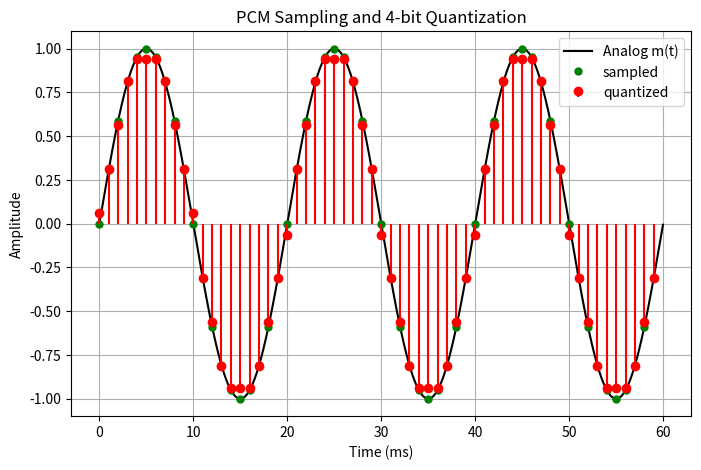
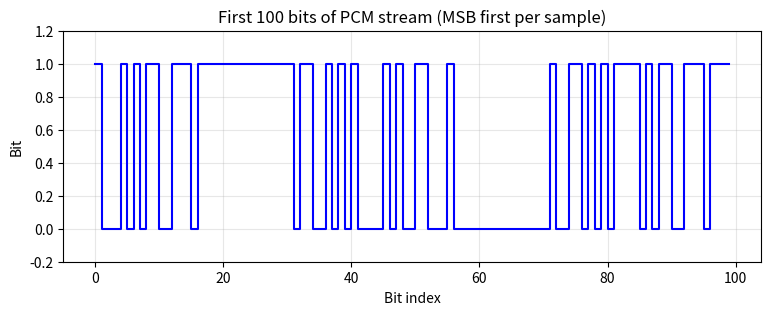
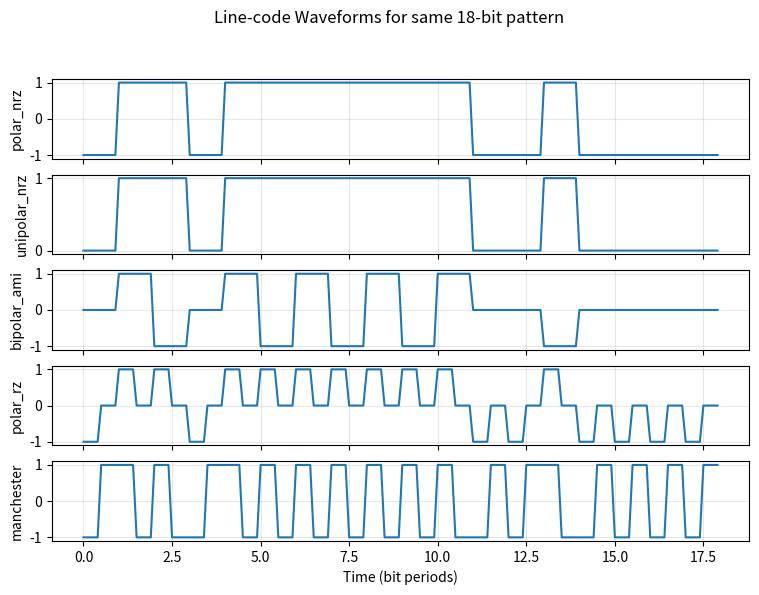
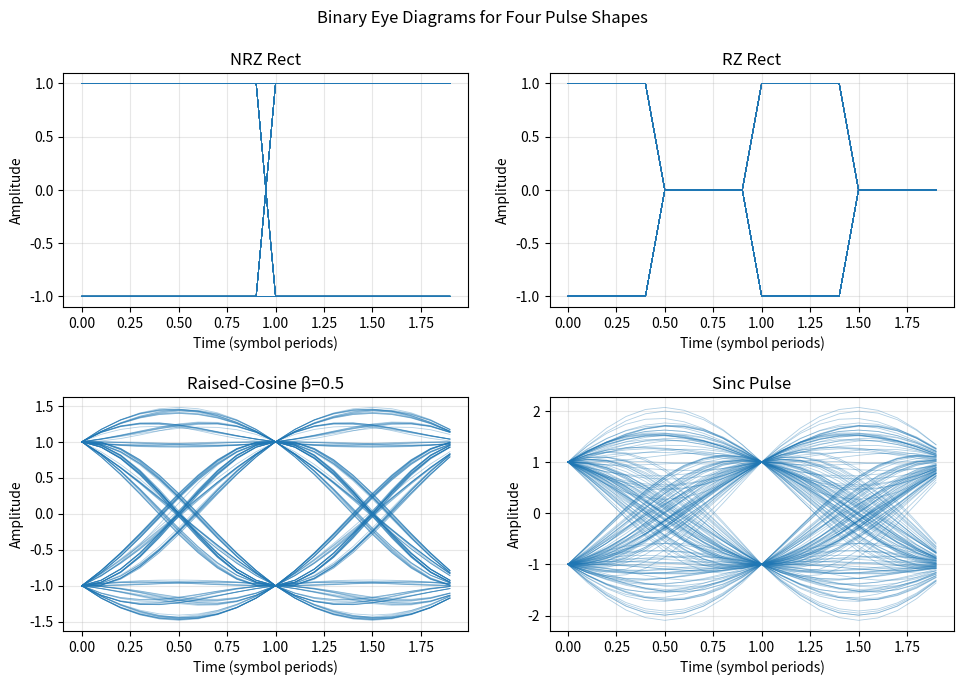
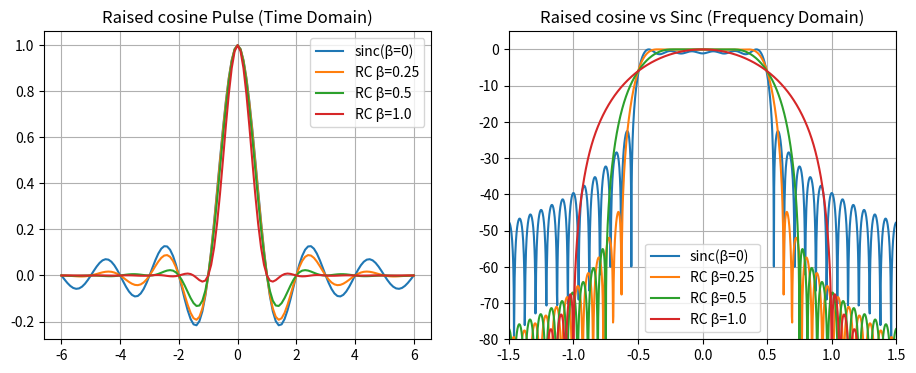
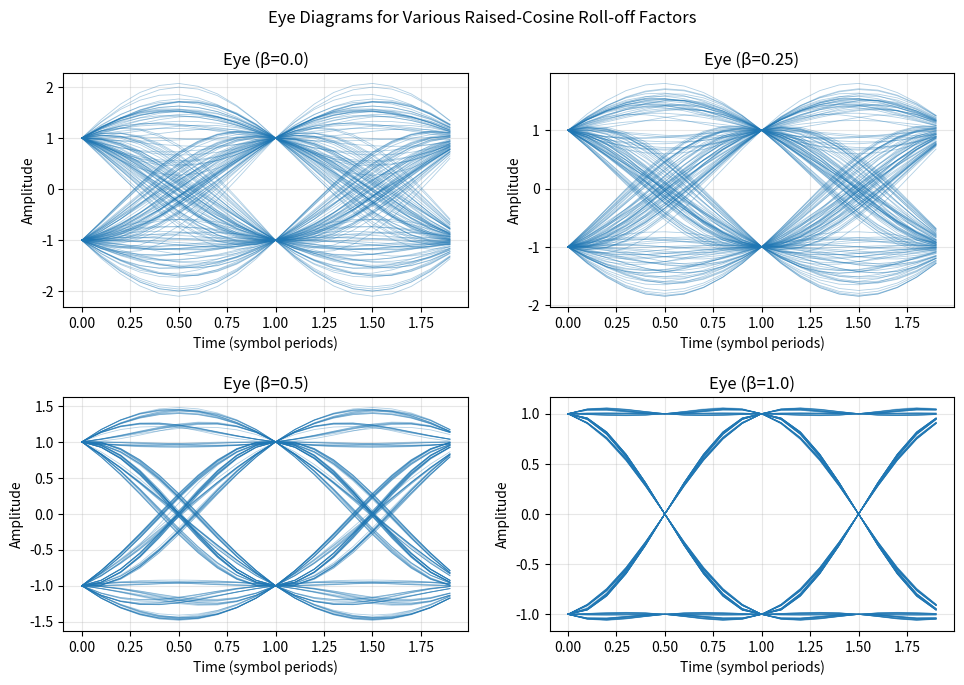
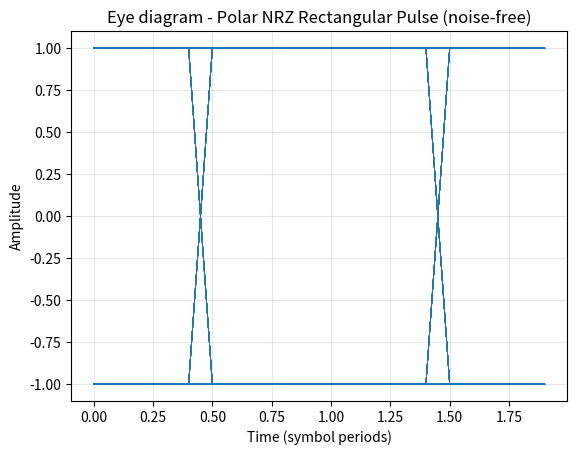
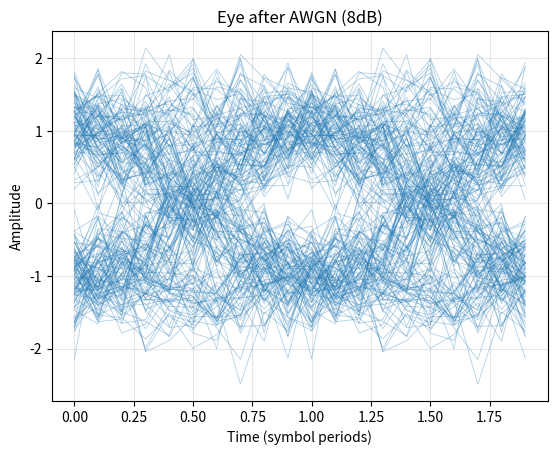
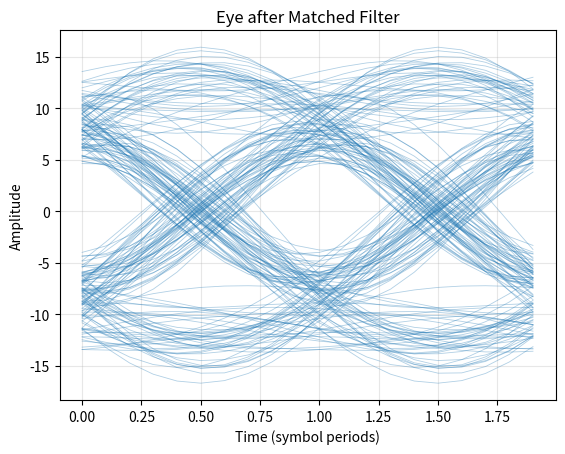
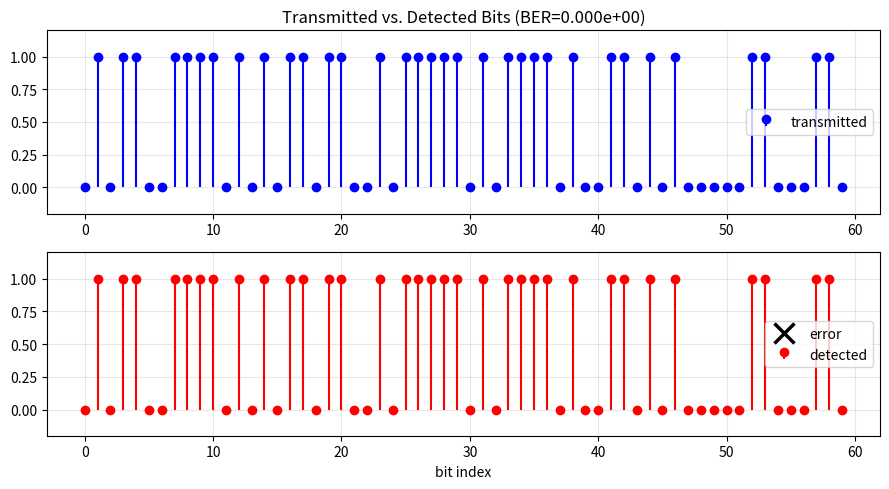
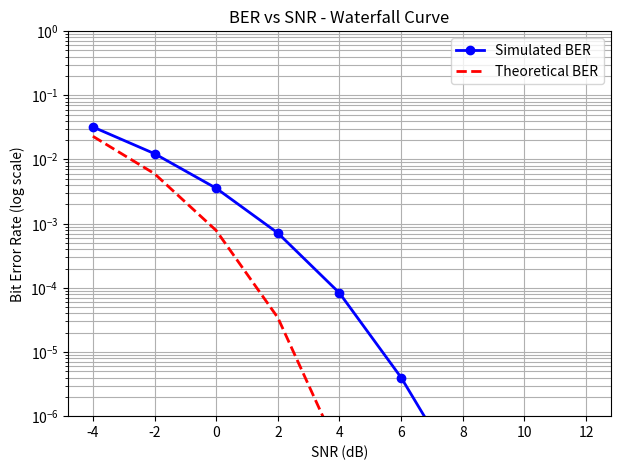

Python code for these plots, in order:
#2024147_AYUSHEE_PCS

import numpy as np
import matplotlib.pyplot as plt
from scipy.special import erfc

#BASIC BUILDING BLOCKS 
def generate_source(freq=50, fs_ct=50000, duration=0.06):
    t = np.arange(0, duration, 1/fs_ct)
    x = np.sin(2*np.pi*freq*t)
    return t, x

def sample_quantize(x, fs_ct, fs_sample, n_bits):
    step = int(fs_ct/fs_sample)
    x_s = x[::step]
    vmax = np.max(np.abs(x_s))*1.001
    L = 2**n_bits
    delta = 2*vmax/L
    idx = np.clip(np.floor((x_s + vmax)/delta), 0, L-1).astype(int)
    x_q = (idx + 0.5)*delta - vmax
    bits = ((idx[:,None] >> np.arange(n_bits-1,-1,-1)) & 1).astype(int).flatten()
    return x_s, x_q, bits

def line_encode(bits, code='polar_nrz', sps=10, A=1.0):
    n = len(bits); out=np.zeros(n*sps)
    if code=='polar_nrz': out[:] = np.repeat(np.where(bits, A, -A), sps)
    elif code=='unipolar_nrz': out[:] = np.repeat(np.where(bits, A, 0), sps)
    elif code=='bipolar_ami':
        sign=1
        for i,b in enumerate(bits):
            if b: out[i*sps:(i+1)*sps]=sign*A; sign*=-1
    elif code=='polar_rz':
        half=sps//2
        for i,b in enumerate(bits):
            v=A if b else -A; out[i*sps:i*sps+half]=v
    elif code=='manchester':
        half=sps//2
        for i,b in enumerate(bits):
            if b:
                out[i*sps:i*sps+half]=A; out[i*sps+half:(i+1)*sps]=-A
            else:
                out[i*sps:i*sps+half]=-A; out[i*sps+half:(i+1)*sps]=A
    return out

def raised_cosine(T=1.0,beta=0.5,sps=10,span=6):
    Ts=T/sps
    t=np.arange(-span*T, span*T+Ts/2, Ts)
    p=np.zeros_like(t)
    for k,ti in enumerate(t):
        if beta!=0 and np.isclose(abs(ti),T/(2*beta),atol=1e-12):
            p[k]=(np.pi/4)*np.sinc(1/(2*beta))
        else:
            num=np.sinc(ti/T)*np.cos(np.pi*beta*ti/T)
            den=1-(2*beta*ti/T)**2
            p[k]=num/den
    return t,p

def sinc_pulse(T=1.0,sps=10,span=6):
    Ts=T/sps
    t=np.arange(-span*T,span*T+Ts/2,Ts)
    return t,np.sinc(t/T)

def pulse_shape(symbols,pulse,sps):
    imp=np.zeros(len(symbols)*sps)
    imp[::sps]=symbols
    return np.convolve(imp,pulse,mode='full')

def awgn(sig,snr_db):
    Ps=np.mean(sig**2)
    snr_lin=10**(snr_db/10)
    Pn=Ps/snr_lin
    noise=np.sqrt(Pn)*np.random.randn(len(sig))
    return sig+noise,Pn

def matched_filter(rx,pulse):
    return np.convolve(rx,pulse[::-1],mode='full')

def sample_symbols(filtered,sps,n,offset):
    idx=offset+np.arange(n)*sps
    idx=idx[idx<len(filtered)]
    return filtered[idx]

def detect(samples,code='polar_nrz',A=1.0):
    if 'uni' in code: th=0.5*A
    elif 'bipolar' in code: return (np.abs(samples)>0.5*A).astype(int)
    else: th=0
    return (samples>th).astype(int)

def ber_calc(b1,b2):
    n=min(len(b1),len(b2))
    return np.sum(b1[:n]!=b2[:n])/n

def plot_eye(sig,sps,ax=None,title='',skip=0,max_tr=200):
    if ax is None: _,ax=plt.subplots()
    win=2*sps; usable=len(sig)-skip-win
    n_tr=min(max_tr,max(1,usable//sps))
    t=np.arange(win)/sps
    for i in range(n_tr):
        s=skip+i*sps
        ax.plot(t,sig[s:s+win],color='tab:blue',alpha=0.35,lw=0.6)
    ax.set_title(title)
    ax.set_xlabel('Time (symbol periods)')
    ax.set_ylabel('Amplitude')
    ax.grid(True,alpha=0.3)
    return ax

#MAIN DEMO
def main():
    np.random.seed(0)
    fs_ct,fs_sample,n_bits=50000,1000,4
    sps,beta,span=10,0.5,6
    A=1.0

    #PCM Sampling & Quantization
    t_ct,x_ct=generate_source()
    x_s,x_q,bits=sample_quantize(x_ct,fs_ct,fs_sample,n_bits)
    plt.figure(figsize=(8,5))
    plt.plot(t_ct*1000,x_ct,'k',label='Analog m(t)')
    plt.plot(np.arange(len(x_s))*1000/fs_sample,x_s,'go',label='sampled',markersize=5)
    plt.stem(np.arange(len(x_s))*1000/fs_sample,x_q,linefmt='r-',markerfmt='ro',basefmt=' ',label='quantized')
    plt.title('PCM Sampling and 4-bit Quantization')
    plt.xlabel('Time (ms)'); plt.ylabel('Amplitude')
    plt.legend(loc='upper right'); plt.grid(True)

    # Show first 100 bits of PCM stream
    plt.figure(figsize=(9,3))
    plt.step(np.arange(100), bits[:100], where='post', color='b')
    plt.ylim(-0.2,1.2)
    plt.xlabel('Bit index'); plt.ylabel('Bit')
    plt.title('First 100 bits of PCM stream (MSB first per sample)')
    plt.grid(True,alpha=0.3)

    #Line Code Waveforms
    demo=np.random.randint(0,2,18)
    codes=['polar_nrz','unipolar_nrz','bipolar_ami','polar_rz','manchester']
    fig,axs=plt.subplots(len(codes),1,figsize=(9,6),sharex=True)
    for ax,c in zip(axs,codes):
        s=line_encode(demo,c,sps,A)
        ax.plot(np.arange(len(s))/sps,s)
        ax.grid(True,alpha=0.3); ax.set_ylabel(c)
    axs[-1].set_xlabel('Time (bit periods)')
    fig.suptitle('Line-code Waveforms for same 18-bit pattern',y=0.995)

    #Four Pulse Shape Eyes
    Nbits=5000
    bits_demo=np.random.randint(0,2,Nbits)
    sym=np.where(bits_demo==1,A,-A)
    sig_nrz=line_encode(bits_demo,'polar_nrz',sps,A)
    sig_rz=line_encode(bits_demo,'polar_rz',sps,A)
    _,prc=raised_cosine(1.0,beta,sps,span)
    _,psinc=sinc_pulse(1.0,sps,span)
    sig_rc=pulse_shape(sym,prc,sps); skip_rc=(len(prc)-1)//2
    sig_sinc=pulse_shape(sym,psinc,sps); skip_sinc=(len(psinc)-1)//2

    fig,axs=plt.subplots(2,2,figsize=(10,7))
    plot_eye(sig_nrz,sps,axs[0,0],'NRZ Rect')
    plot_eye(sig_rz,sps,axs[0,1],'RZ Rect')
    plot_eye(sig_rc,sps,axs[1,0],'Raised-Cosine β=0.5',skip_rc)
    plot_eye(sig_sinc,sps,axs[1,1],'Sinc Pulse',skip_sinc)
    fig.tight_layout(pad=2.0); fig.subplots_adjust(top=0.90)
    fig.suptitle('Binary Eye Diagrams for Four Pulse Shapes',y=0.99)

    #Raised‑cosine pulse plots
    T=1.0
    t_rc,p0=raised_cosine(T,beta,sps,span)
    fig,ax=plt.subplots(1,2,figsize=(11,4))
    for b in (0.0,0.25,0.5,1.0):
        _,p=raised_cosine(T,b,sps,span)
        ax[0].plot(t_rc/T,p,label=('sinc(β=0)' if b==0 else f'RC β={b}'))
        P=np.fft.fftshift(np.fft.fft(p,4096))
        f=np.fft.fftshift(np.fft.fftfreq(len(P),d=T/sps))
        PdB=20*np.log10(np.abs(P)/np.max(np.abs(P))+1e-12)
        ax[1].plot(f,PdB,label=('sinc(β=0)' if b==0 else f'RC β={b}'))
    ax[0].set_title('Raised cosine Pulse (Time Domain)'); ax[0].grid(True); ax[0].legend()
    ax[1].set_xlim(-1.5,1.5); ax[1].set_ylim(-80,5)
    ax[1].set_title('Raised cosine vs Sinc (Frequency Domain)')
    ax[1].grid(True); ax[1].legend()

    #Eyes for different β
    betas=[0.0,0.25,0.5,1.0]
    fig,axs=plt.subplots(2,2,figsize=(10,7))
    for ax,b in zip(axs.flatten(),betas):
        _,p=raised_cosine(1.0,b,sps,span)
        sig=pulse_shape(sym,p,sps); skip=(len(p)-1)//2
        plot_eye(sig,sps,ax=ax,title=f'Eye (β={b})',skip=skip)
    fig.tight_layout(pad=2.0); fig.subplots_adjust(top=0.90)
    fig.suptitle('Eye Diagrams for Various Raised-Cosine Roll-off Factors',y=0.99)

    #Polar NRZ noise‑free eye
    bits_nf=np.random.randint(0,2,4000)
    sig_nf=line_encode(bits_nf,'polar_nrz',sps,A)
    plt.figure(figsize=(7,4))
    plot_eye(sig_nf,sps,title='Eye diagram - Polar NRZ Rectangular Pulse (noise-free)',skip=sps//2)

    #Eye after AWGN + Matched Filter
    snr_db=8
    tx=sig_rc; rx,Pn=awgn(tx,snr_db)
    Ps=np.mean(tx**2)
    skip_tx=(len(prc)-1)//2
    plot_eye(rx,sps,title=f'Eye after AWGN ({snr_db}dB)',skip=skip_tx)

    mfo=matched_filter(rx,prc); skip_mf=len(prc)-1
    plot_eye(mfo,sps,title='Eye after Matched Filter',skip=skip_mf)

    smp=sample_symbols(mfo,sps,len(sym),skip_mf)
    det=detect(smp,'polar_nrz',A)
    ber=ber_calc(bits_demo,det)
    errs=np.sum(bits_demo[:len(det)]!=det); n=len(det)
    print(f"\nAWGN SNR={snr_db}dB  signalpower={Ps:.4f}  noise power={Pn:.4f}")
    print(f"Detected bits={n}, errors={errs}, BER={ber:.3e}")

    #Transmitted vs Detected bits
    plt.figure(figsize=(9,5))
    Nshow=60; ix=np.arange(Nshow)
    plt.subplot(2,1,1)
    plt.stem(ix,bits_demo[:Nshow],basefmt=' ',linefmt='b-',markerfmt='bo',label='transmitted')
    plt.ylim(-0.2,1.2); plt.title(f'Transmitted vs. Detected Bits (BER={ber:.3e})')
    plt.legend(); plt.grid(True,alpha=0.3)

    plt.subplot(2,1,2)
    plt.stem(ix,det[:Nshow],basefmt=' ',linefmt='r-',markerfmt='ro',label='detected')
    err=np.where(bits_demo[:Nshow]!=det[:Nshow])[0]
    plt.plot(err,det[err],'kx',ms=14,mew=2.5,label='error')
    plt.ylim(-0.2,1.2); plt.xlabel('bit index'); plt.grid(True,alpha=0.3)
    plt.legend(); plt.tight_layout()

    #BER vs SNR (Waterfall)
    Nbits_big = 1000000
    print(f"\nSimulating {Nbits_big:,} bits for Waterfall Curve")

    bits_big = np.random.randint(0,2,Nbits_big)
    symb = np.where(bits_big==1, A, -A)

    #Transmitter
    tx_big = pulse_shape(symb, prc, sps)

    snrs = np.arange(-4,13,2)
    skip_mf = len(prc)-1
    bers = []

    for snr in snrs:
        rx_big,_ = awgn(tx_big, snr)
        mf_big = matched_filter(rx_big, prc)
        smp_big = sample_symbols(mf_big, sps, len(symb), skip_mf)
        det_big = detect(smp_big, 'polar_nrz', A)

        ber_big = ber_calc(bits_big, det_big)
        bers.append(ber_big)

        print(f"SNR={snr:>2} dB --> BER={ber_big:9.6e}")


    #Convert & fix zeros
    bers = np.array(bers)
    bers[bers == 0] = 1e-7   # prevent log(0)

    #Theoretical BER
    snr_lin = 10**(snrs/10)
    ber_theory = 0.5 * erfc(np.sqrt(sps * snr_lin/2))

    if len(smp_big) == 0:
        print("ERROR: No samples extracted!")   
    

    #Plot Waterfall
    plt.figure(figsize=(7,5))

    plt.semilogy(snrs, bers, 'o-b', lw=2, ms=6, label='Simulated BER')
    plt.semilogy(snrs, ber_theory, 'r--', lw=2, label='Theoretical BER')

    plt.xlabel('SNR (dB)')
    plt.ylabel('Bit Error Rate (log scale)')
    plt.title('BER vs SNR - Waterfall Curve')
    plt.grid(True, which='both')
    plt.legend()
    plt.ylim([1e-6, 1])

    plt.show()


    plt.show()

if __name__=="__main__":
    main()
